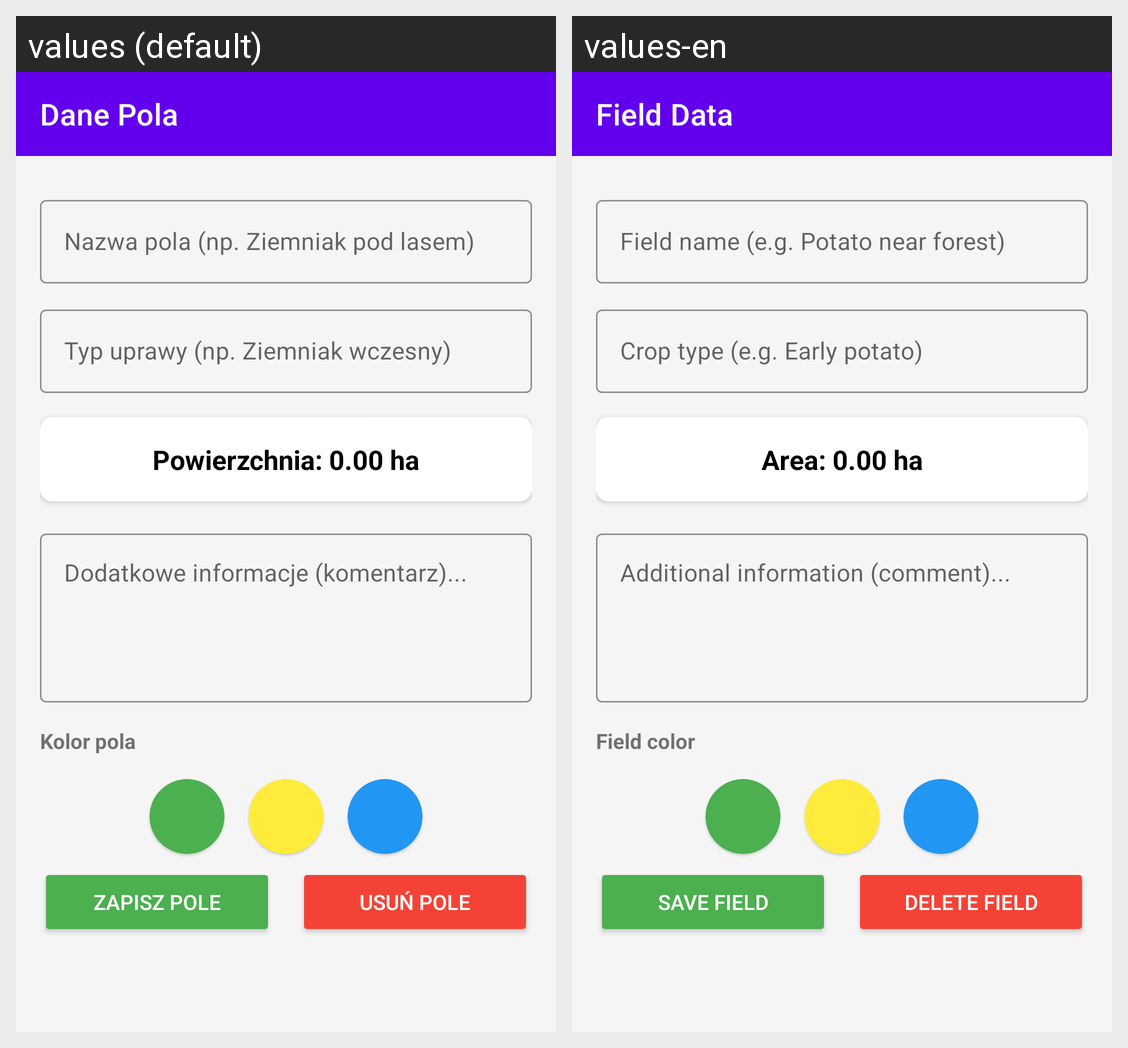

The same Android screen rendered under two of its app's locales, left to right. List the strings drawn on it with the default value and each locale's translation.
Android screen res/layout/activity_field_edit.xml rendered under 2 locales, left to right: values (default), values-en. Device: Nexus 5 (rendered at 1080×1920; each locale shown at half size, 540×960, under a caption strip naming it); theme Theme.BazaDanych.
Strings drawn on this screen, with the default value and each locale's value (text and hints the layout hard-codes, and strings that could not be matched under every locale, appear in the picture but are not listed):

field_data_title
  values: Dane Pola
  values-en: Field Data

field_name_hint
  values: Nazwa pola (np. Ziemniak pod lasem)
  values-en: Field name (e.g. Potato near forest)

crop_type_hint
  values: Typ uprawy (np. Ziemniak wczesny)
  values-en: Crop type (e.g. Early potato)

field_area
  values: Powierzchnia: 0.00 ha
  values-en: Area: 0.00 ha

field_comment_hint
  values: Dodatkowe informacje (komentarz)...
  values-en: Additional information (comment)...

field_color
  values: Kolor pola
  values-en: Field color

save_field
  values: ZAPISZ POLE
  values-en: SAVE FIELD

delete_field
  values: USUŃ POLE
  values-en: DELETE FIELD
